Photos from the image-classification dataset ".keras_dataset" in the GitHub repository diegoandresantana/tree-canopies-experiment. Its 2 classes are: arvore, fundo.

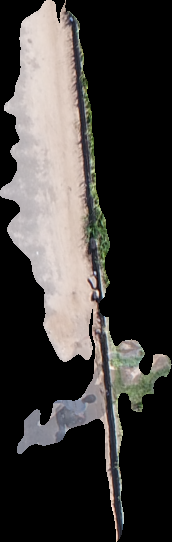
Label: fundo

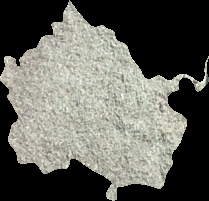
Label: fundo

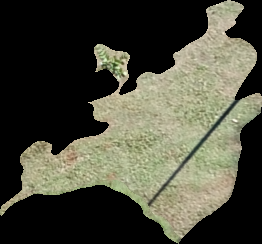
Label: fundo

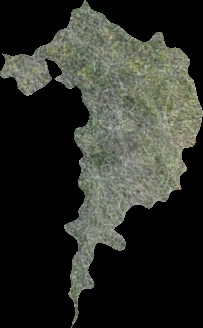
Label: arvore

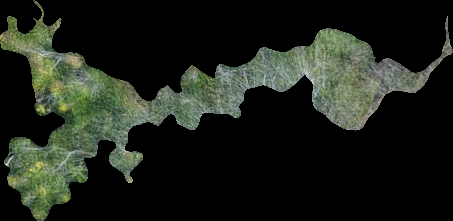
Label: arvore

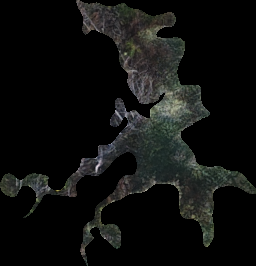
Label: arvore
